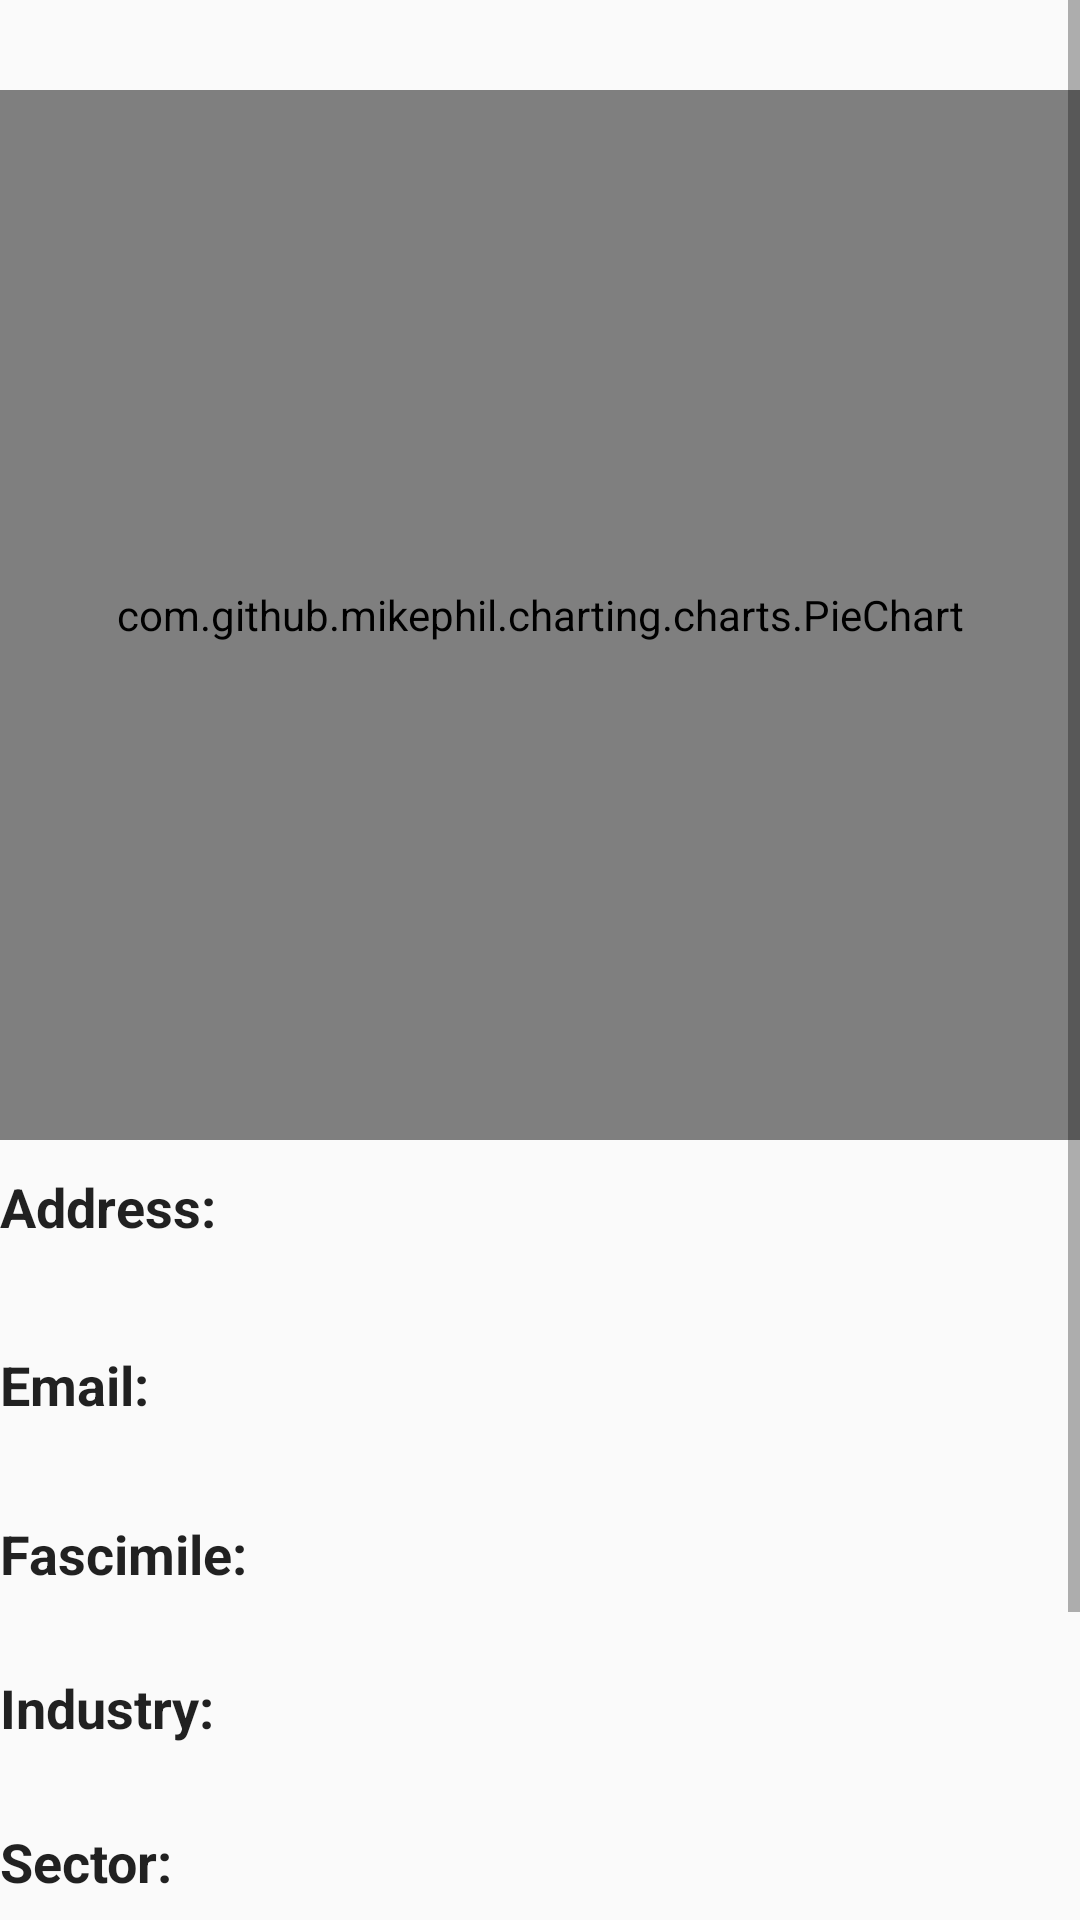

Reconstruct the res/layout file that produces this screen, plus the resources it refers to.
<!-- AndroidManifest.xml: application theme AppTheme -->
<!-- res/layout/activity_chart.xml -->
<?xml version="1.0" encoding="utf-8"?>
<ScrollView xmlns:android="http://schemas.android.com/apk/res/android"
    xmlns:app="http://schemas.android.com/apk/res-auto"
    xmlns:tools="http://schemas.android.com/tools"
    android:layout_width="match_parent"
    android:layout_height="match_parent"
    tools:context="example.stockexchangegh.Chart">

    <LinearLayout
        android:layout_width="match_parent"
        android:layout_height="wrap_content"
        android:orientation="vertical">

        <TextView
            android:id="@+id/companyName"
            android:layout_width="match_parent"
            android:layout_height="30dp"
            android:layout_gravity="center"
            android:gravity="center"
            android:textSize="25sp"
            android:textStyle="bold" />

        <ListView
            android:id="@+id/list"
            android:layout_width="fill_parent"
            android:layout_height="wrap_content"
            android:divider="@color/colorPrimaryDark"
            android:dividerHeight="5dp"
            android:footerDividersEnabled="true"
            android:headerDividersEnabled="true" />

        <com.github.mikephil.charting.charts.PieChart
            android:id="@+id/pieChart"
            android:layout_width="match_parent"
            android:layout_height="350dp" />

        <View
            android:layout_width="match_parent"
            android:layout_height="10dp"/>

        <TextView
            android:layout_width="match_parent"
            android:layout_height="wrap_content"
            android:text="Address:"
            android:textSize="18sp"
            android:textStyle="bold" />

        <TextView
            android:id="@+id/address"
            android:layout_width="match_parent"
            android:layout_height="wrap_content"
            android:paddingBottom="2dip"
            android:paddingTop="6dip"
            android:textColor="@android:color/holo_green_dark"
            android:textSize="20sp"
            android:textStyle="bold" />

        <TextView
            android:layout_width="match_parent"
            android:layout_height="wrap_content"
            android:text="Email:"
            android:textStyle="bold"
            android:textSize="18sp"/>

        <TextView
            android:id="@+id/email"
            android:layout_width="match_parent"
            android:layout_height="32dp"
            android:textColor="@android:color/holo_green_dark"
            android:textStyle="bold"
            android:textSize="20sp"/>

        <TextView
            android:layout_width="match_parent"
            android:layout_height="wrap_content"
            android:text="Fascimile:"
            android:textSize="18sp"
            android:textStyle="bold" />

        <TextView
            android:id="@+id/fascimile"
            android:layout_width="match_parent"
            android:layout_height="wrap_content"
            android:textColor="@android:color/holo_green_dark"
            android:textStyle="bold"
            android:textSize="20sp"/>

        <TextView
            android:layout_width="match_parent"
            android:layout_height="wrap_content"
            android:text="Industry:"
            android:textSize="18sp"
            android:textStyle="bold" />

        <TextView
            android:id="@+id/industry"
            android:layout_width="match_parent"
            android:layout_height="wrap_content"
            android:textColor="@android:color/holo_green_dark"
            android:textStyle="bold"
            android:textSize="20sp"/>

        <TextView
            android:layout_width="match_parent"
            android:layout_height="wrap_content"
            android:text="Sector:"
            android:textSize="18sp"
            android:textStyle="bold" />

        <TextView
            android:id="@+id/sector"
            android:layout_width="match_parent"
            android:layout_height="wrap_content"
            android:textColor="@android:color/holo_green_dark"
            android:textStyle="bold"
            android:textSize="20sp"/>

        <TextView
            android:layout_width="match_parent"
            android:layout_height="wrap_content"
            android:text="Telephone:"
            android:textSize="18sp"
            android:textStyle="bold" />

        <TextView
            android:id="@+id/telephone"
            android:layout_width="match_parent"
            android:layout_height="wrap_content"
            android:textColor="@android:color/holo_green_dark"
            android:textStyle="bold"
            android:textSize="20sp"/>

        <TextView
            android:layout_width="match_parent"
            android:layout_height="wrap_content"
            android:text="Website:"
            android:textSize="18sp"
            android:textStyle="bold" />

        <TextView
            android:id="@+id/website"
            android:layout_width="match_parent"
            android:layout_height="wrap_content"
            android:textColor="@android:color/holo_green_dark"
            android:textStyle="bold"
            android:textSize="20sp"/>
    </LinearLayout>
</ScrollView>
<!-- resources referenced by this layout -->
<resources>
  <color name="colorPrimaryDark">#FF1CC687</color>
  <style name="AppTheme" parent="Theme.AppCompat.Light.NoActionBar">
          
          <item name="colorPrimary">@color/colorPrimary</item>
          <item name="colorPrimaryDark">@color/colorPrimaryDark</item>
          <item name="colorAccent">@color/colorAccent</item>
  
          <item name="android:textViewStyle">@style/RobotoTextViewStyle</item>
          <item name="android:buttonStyle">@style/RobotoButtonStyle</item>
      </style>
  <color name="colorPrimary">#FF1CC687</color>
  <color name="colorAccent">#FF1CC687</color>
  <style name="RobotoTextViewStyle">
          <item name="android:fontFamily">sans-serif</item>
      </style>
  <style name="RobotoButtonStyle">
          <item name="android:fontFamily">sans-serif</item>
      </style>
</resources>
